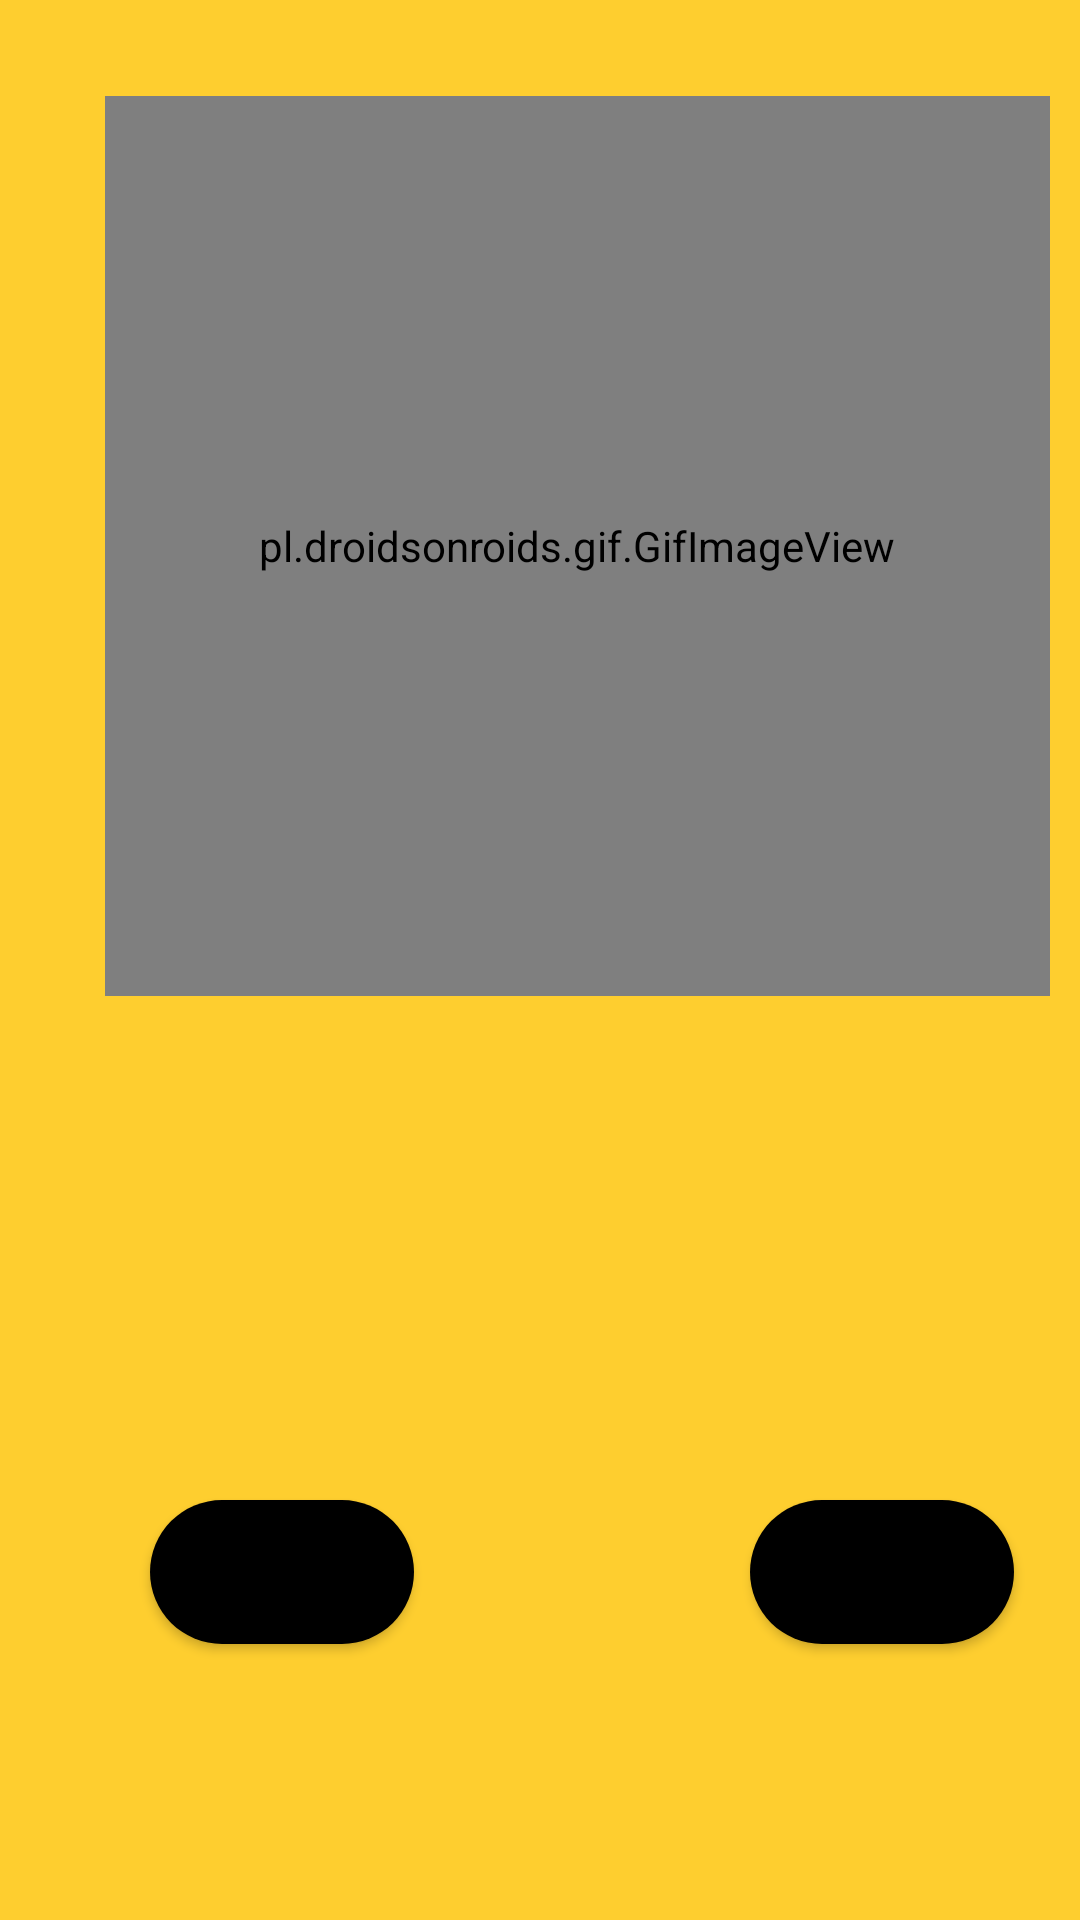

Produce the Android XML layout that renders to this screen, including the resource entries it uses.
<!-- AndroidManifest.xml: application theme Theme.Shopoholic -->
<!-- res/layout/activity_option_page.xml -->
<?xml version="1.0" encoding="utf-8"?>
<RelativeLayout xmlns:android="http://schemas.android.com/apk/res/android"
    xmlns:app="http://schemas.android.com/apk/res-auto"
    xmlns:tools="http://schemas.android.com/tools"
    android:layout_width="match_parent"
    android:layout_height="match_parent"
    tools:context=".activities.option_page"
    android:background="@color/yellow">
    <pl.droidsonroids.gif.GifImageView
        android:id="@+id/logo_option"
        android:layout_width="match_parent"
        android:layout_height="300dp"
        android:layout_marginStart="35dp"
        android:layout_marginTop="32dp"
        android:layout_marginEnd="10dp"
        android:layout_marginBottom="32dp"
        android:src="@drawable/option"
        android:transitionName="logo_image" />
        <Button
            android:id="@+id/admin_option"
            android:layout_width="wrap_content"
            android:layout_height="wrap_content"
            android:background="@drawable/bt"
            android:layout_marginTop="500dp"
            android:text="ADMIN"
            android:layout_marginLeft="50dp"/>

    <Button
        android:id="@+id/user_option"
        android:layout_width="wrap_content"
        android:layout_height="wrap_content"
       android:layout_marginLeft="250dp"
        android:layout_marginTop="500dp"
        android:background="@drawable/bt"
        android:text="User" />
</RelativeLayout>
<!-- resources referenced by this layout -->
<resources>
  <color name="yellow">#fece2f</color>
  <!-- drawable bt (drawable) -->
  <?xml version="1.0" encoding="utf-8"?>
  <shape xmlns:android="http://schemas.android.com/apk/res/android">
      <solid android:color="@color/black"/>
      <corners
          android:radius="25dp" />
  </shape>
  <style name="Theme.Shopoholic" parent="Theme.MaterialComponents.Light.NoActionBar">
          
          
          <item name="colorOnPrimary">@color/white</item>
          
          <item name="colorSecondary">@color/teal_200</item>
          <item name="colorSecondaryVariant">@color/teal_700</item>
          <item name="colorOnSecondary">@color/black</item>
          
          
          
          <item name="android:windowContentTransitions">true</item>
          <item name="android:statusBarColor">#00000000</item>
      </style>
  <color name="black">#000000</color>
  <color name="white">#ffffff</color>
  <color name="teal_200">#FF03DAC5</color>
  <color name="teal_700">#FF018786</color>
</resources>
